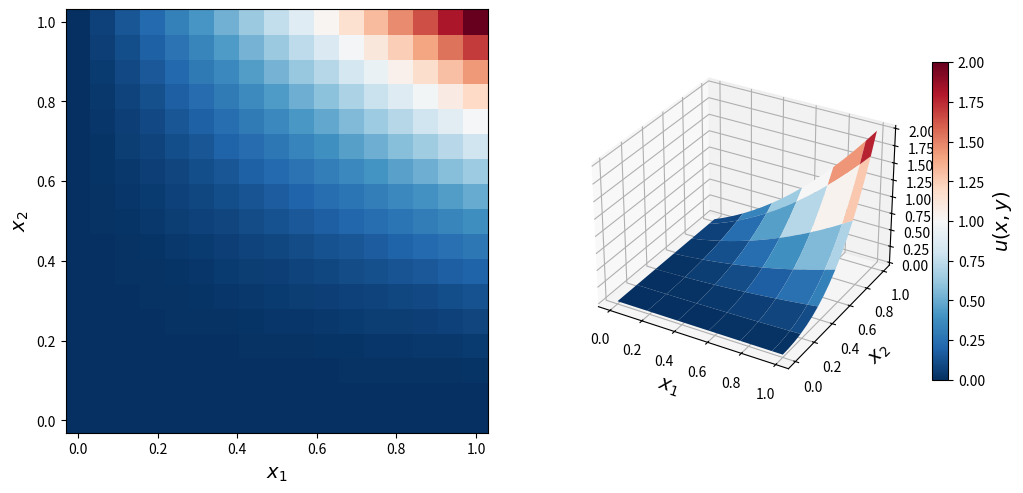
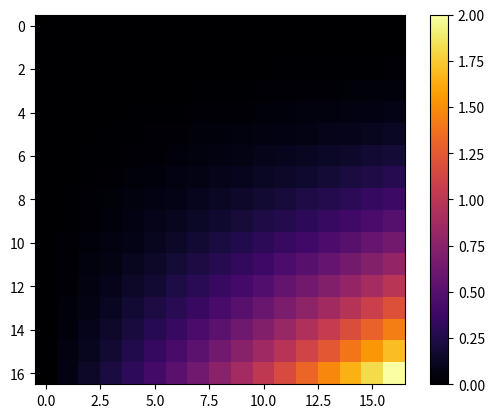
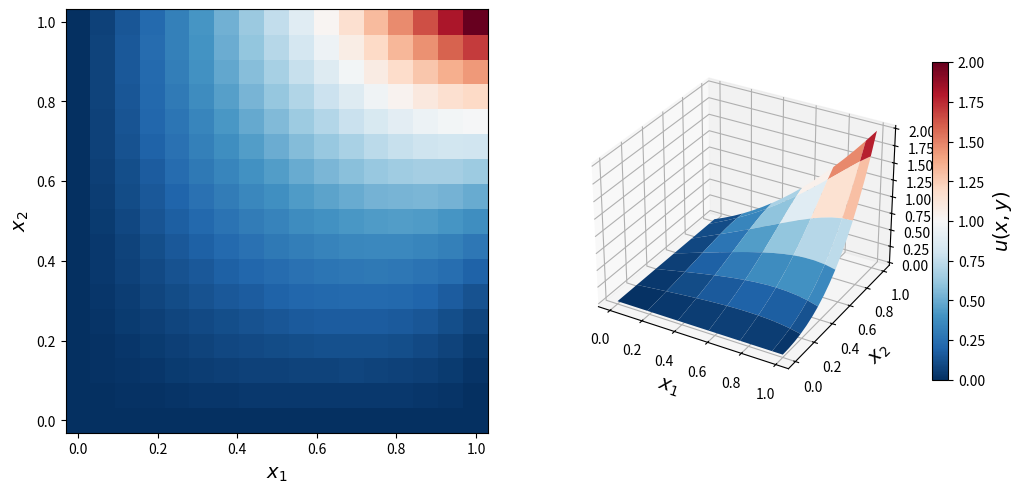
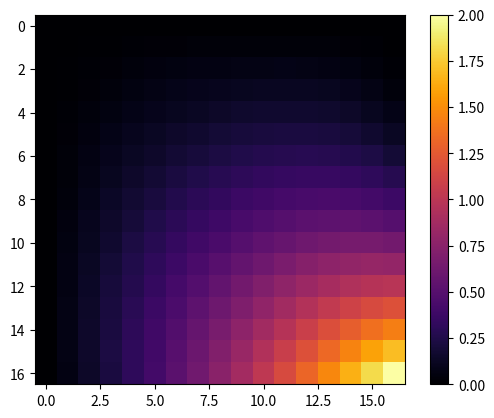

Python code for these plots, in order:
# -*- coding: utf-8 -*-
"""
Created on Sun Apr  4 17:57:15 2021

@author: kasaderos
"""

import numpy as np
import time

import matplotlib as mpl
import matplotlib.pyplot as plt
from mpl_toolkits.mplot3d.axes3d import Axes3D

def norm(a):
    return np.max(np.abs(a))

def mu(x, y):
    return x**3*y + x**2*y*y

def f(x, y):
    return x * y

N = 16
N1 = N+1
h = 1.0/N
x = np.linspace(0.0, 1.0, N1)
y = np.linspace(0.0, 1.0, N1)

ua = np.array([[mu(x[i], y[j]) for j in range(N1)] for i in range(N1)])

u = np.zeros((N1, N1))
u0 = u.copy()
u_old = u.copy()

err = norm(u_old-ua)
eps = 1e-2
m = int((np.log(1/eps))/(np.pi*h)**2+1)
print('optimal m = ', m)
print('h^2 = ', h*h)

while m > 0:
    for i in range(N1):
        u_old[i, 0] = mu(x[i], 0.0)
        u_old[i, N] = mu(x[i], 1.0)
        u_old[0, i] = mu(0.0, y[i]) 
        u_old[N, i] = mu(1.0, y[i])
    
    for i in range(1, N):
        for j in range(1, N):
            u[i, j] = (u[i-1, j] + u_old[i+1, j] + u[i, j-1] + u_old[i, j+1] + h*h*f(x[i], y[i])) / 4 
    
    u, u_old = u_old, u

    err = norm(u - ua)
    m -= 1
    print(err, err / norm(u0-ua), norm(u_old-u))
    time.sleep(0.01)    
print('max|u-u*| =', err)

mx = ua.max()
mn = ua.min()
X, Y = np.meshgrid(x, x)
fig = plt.figure(figsize=(12,5.5))
cmap = mpl.cm.get_cmap('RdBu_r')
ax =  fig.add_subplot(1,2,1)
c = ax.pcolor(X, Y, ua, vmin=mn, vmax=mx, cmap=cmap)
ax.set_xlabel(r"$x_1$", fontsize=14)
ax.set_ylabel(r"$x_2$", fontsize=14)

ax =  fig.add_subplot(1,2,2, projection='3d')
p = ax.plot_surface(X, Y, ua, vmin=mn, vmax=mx, rstride=3, cstride=3, linewidth=0, cmap=cmap)
ax.set_xlabel(r"$x_1$", fontsize=14)
ax.set_ylabel(r"$x_2$", fontsize=14)

cb = plt.colorbar(p, ax=ax, shrink=0.75)
cb.set_label(r"$u(x, y)$", fontsize=14)

fig1, ax1 = plt.subplots()
cs = plt.imshow(ua, cmap='inferno')
fig1.colorbar(cs)
plt.show()

mx = u.max()
mn = u.min()
X, Y = np.meshgrid(x, x)
fig = plt.figure(figsize=(12,5.5))
cmap = mpl.cm.get_cmap('RdBu_r')
ax =  fig.add_subplot(1,2,1)
c = ax.pcolor(X, Y, u, vmin=mn, vmax=mx, cmap=cmap)
ax.set_xlabel(r"$x_1$", fontsize=14)
ax.set_ylabel(r"$x_2$", fontsize=14)

ax =  fig.add_subplot(1,2,2, projection='3d')
p = ax.plot_surface(X, Y, u, vmin=mn, vmax=mx, rstride=3, cstride=3, linewidth=0, cmap=cmap)
ax.set_xlabel(r"$x_1$", fontsize=14)
ax.set_ylabel(r"$x_2$", fontsize=14)

cb = plt.colorbar(p, ax=ax, shrink=0.75)
cb.set_label(r"$u(x, y)$", fontsize=14)

fig1, ax1 = plt.subplots()
cs = plt.imshow(u, cmap='inferno')
fig1.colorbar(cs)
plt.show()
